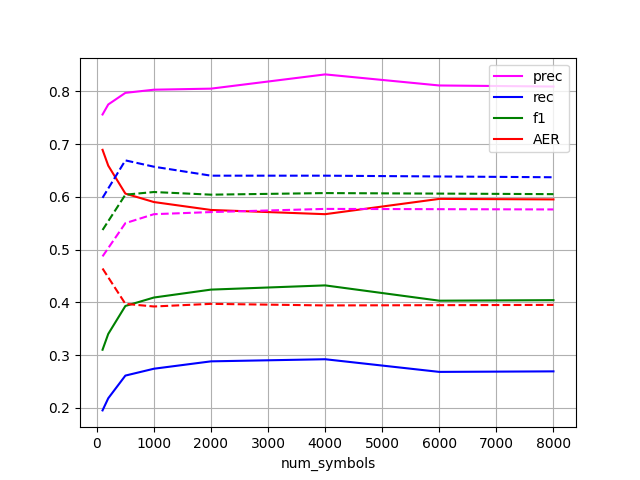

Source data for this figure (header and first rows):
num_symbols, prec, rec, f1, AER
100, 0.756, 0.195, 0.31, 0.689
200, 0.775, 0.218, 0.34, 0.659
500, 0.797, 0.261, 0.393, 0.606
1000, 0.803, 0.274, 0.409, 0.59
2000, 0.805, 0.288, 0.424, 0.575
4000, 0.832, 0.292, 0.432, 0.567
6000, 0.811, 0.268, 0.403, 0.596
8000, 0.809, 0.269, 0.404, 0.595
